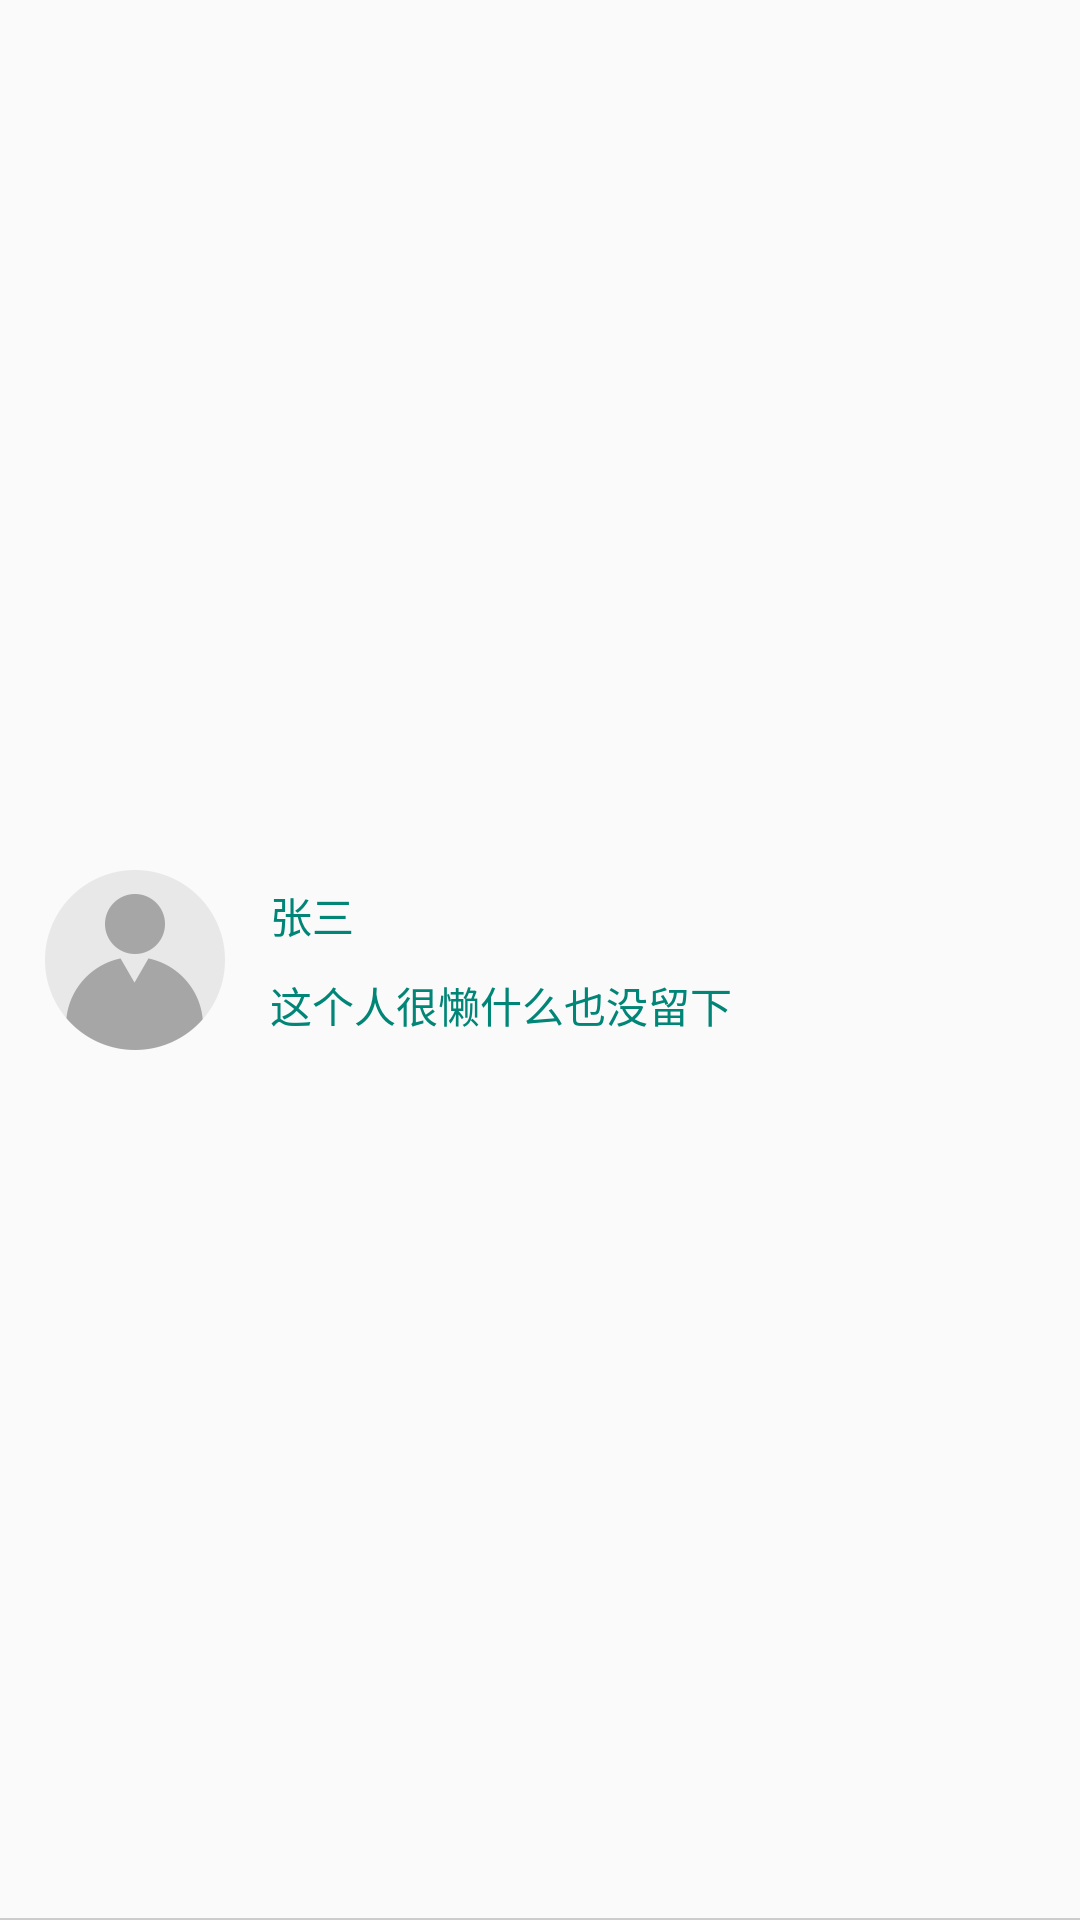

Layout XML and referenced resources for this Android screen:
<!-- AndroidManifest.xml: application theme AppTheme -->
<!-- res/layout/recyclerview_item.xml -->
<RelativeLayout xmlns:android="http://schemas.android.com/apk/res/android"
    android:layout_width="match_parent"
    android:layout_height="80dp">


    <ImageView
        android:id="@+id/recycleview_circleimageview"
        android:layout_width="60dp"
        android:layout_height="60dp"
        android:layout_alignParentLeft="true"
        android:layout_centerVertical="true"
        android:layout_marginLeft="15dp"
        android:scaleType="fitXY"
        android:src="@mipmap/patient_ava" />


    <RelativeLayout
        android:layout_width="match_parent"
        android:layout_height="60dp"
        android:layout_centerVertical="true"
        android:layout_marginLeft="15dp"
        android:layout_marginRight="15dp"
        android:layout_toRightOf="@+id/recycleview_circleimageview">

        <TextView
            android:id="@+id/recycleview_item_textview1"
            android:layout_width="match_parent"
            android:layout_height="30dp"
            android:ellipsize="end"
            android:gravity="center|left"
            android:singleLine="true"
            android:text="张三"
            android:textColor="@color/colorPrimary"
            android:textSize="14sp" />

        <TextView
            android:id="@+id/recycleview_item_textview2"
            android:layout_width="match_parent"
            android:layout_height="30dp"
            android:layout_below="@+id/recycleview_item_textview1"
            android:ellipsize="end"
            android:gravity="center|left"
            android:singleLine="true"
            android:text="这个人很懒什么也没留下"
            android:textColor="@color/colorPrimary"
            android:textSize="14sp" />

    </RelativeLayout>


    <View
        android:layout_width="match_parent"
        android:layout_height="0.5dp"
        android:layout_alignParentBottom="true"
        android:background="#CCCCCC" />

</RelativeLayout>
<!-- resources referenced by this layout -->
<resources>
  <color name="colorPrimary">#008577</color>
  <!-- mipmap patient_ava: png bitmap (mipmap-xxhdpi, 5892 bytes) -->
  <style name="AppTheme" parent="Theme.AppCompat.Light.NoActionBar">
          
          <item name="colorPrimary">@color/colorPrimary</item>
          <item name="colorPrimaryDark">@color/colorPrimaryDark</item>
          <item name="colorAccent">@color/colorAccent</item>
      </style>
  <color name="colorPrimaryDark">#00574B</color>
  <color name="colorAccent">#D81B60</color>
</resources>
